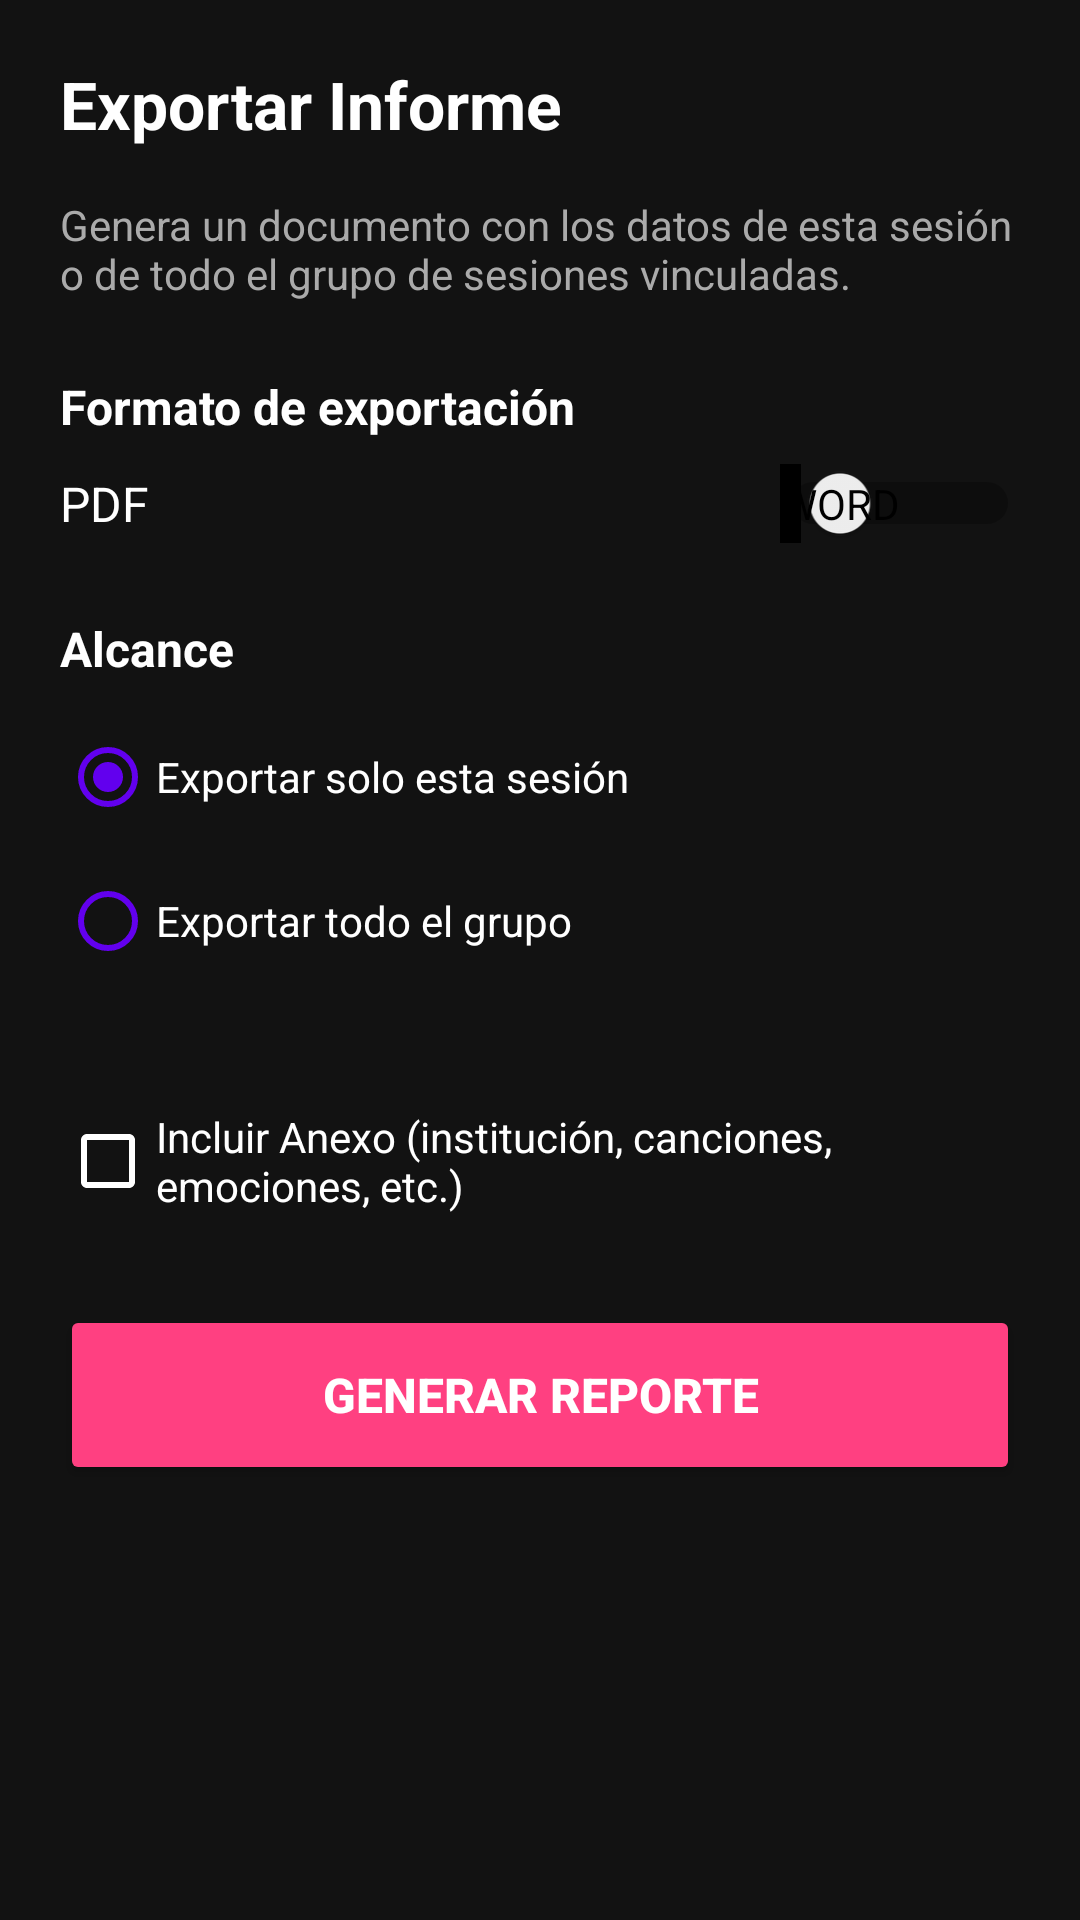

Layout XML and referenced resources for this Android screen:
<!-- AndroidManifest.xml: application theme Theme.IntentoAppDatosMusica -->
<!-- res/layout/tab_exportar_sesion.xml -->
<?xml version="1.0" encoding="utf-8"?>
<ScrollView xmlns:android="http://schemas.android.com/apk/res/android"
    android:layout_width="match_parent"
    android:layout_height="match_parent"
    android:background="#121212"
    android:padding="20dp">

    <LinearLayout
        android:layout_width="match_parent"
        android:layout_height="wrap_content"
        android:orientation="vertical">

        <TextView
            android:layout_width="wrap_content"
            android:layout_height="wrap_content"
            android:text="Exportar Informe"
            android:textColor="#FFFFFF"
            android:textSize="22sp"
            android:textStyle="bold"
            android:layout_marginBottom="16dp" />

        <TextView
            android:layout_width="wrap_content"
            android:layout_height="wrap_content"
            android:text="Genera un documento con los datos de esta sesión o de todo el grupo de sesiones vinculadas."
            android:textColor="#AAAAAA"
            android:textSize="14sp"
            android:layout_marginBottom="24dp" />

        <TextView
            android:layout_width="wrap_content"
            android:layout_height="wrap_content"
            android:text="Formato de exportación"
            android:textColor="#FFFFFF"
            android:textSize="16sp"
            android:textStyle="bold"
            android:layout_marginBottom="8dp" />

        <Switch
            android:id="@+id/switchFormato"
            android:layout_width="match_parent"
            android:layout_height="wrap_content"
            android:text="PDF"
            android:textOff="Word"
            android:textOn="PDF"
            android:showText="true"
            android:textColor="#FFFFFF"
            android:textSize="16sp"
            android:layout_marginBottom="24dp" />

        <TextView
            android:layout_width="wrap_content"
            android:layout_height="wrap_content"
            android:text="Alcance"
            android:textColor="#FFFFFF"
            android:textSize="16sp"
            android:textStyle="bold"
            android:layout_marginBottom="8dp" />

        <RadioGroup
            android:id="@+id/rgAlcance"
            android:layout_width="match_parent"
            android:layout_height="wrap_content"
            android:layout_marginBottom="32dp">

            <RadioButton
                android:id="@+id/rbSoloSesion"
                android:layout_width="match_parent"
                android:layout_height="wrap_content"
                android:text="Exportar solo esta sesión"
                android:textColor="#FFFFFF"
                android:checked="true" />

            <RadioButton
                android:id="@+id/rbTodoGrupo"
                android:layout_width="match_parent"
                android:layout_height="wrap_content"
                android:text="Exportar todo el grupo"
                android:textColor="#FFFFFF" />

        </RadioGroup>

        <CheckBox
            android:id="@+id/chkPlantillaExtendida"
            android:layout_width="match_parent"
            android:layout_height="wrap_content"
            android:text="Incluir Anexo (institución, canciones, emociones, etc.)"
            android:textColor="#FFFFFF"
            android:layout_marginBottom="24dp" />

        <Button
            android:id="@+id/btnGenerarReporte"
            android:layout_width="match_parent"
            android:layout_height="60dp"
            android:text="Generar Reporte"
            android:textColor="#FFFFFF"
            android:backgroundTint="#FF4081"
            android:textSize="16sp"
            android:textStyle="bold" />

    </LinearLayout>
</ScrollView>
<!-- resources referenced by this layout -->
<resources>
  <style name="Theme.IntentoAppDatosMusica" parent="Theme.MaterialComponents.DayNight.DarkActionBar">
          
          <item name="colorPrimary">@color/purple_500</item>
          <item name="colorPrimaryVariant">@color/purple_700</item>
          <item name="colorOnPrimary">@color/white</item>
          
          <item name="colorSecondary">@color/teal_200</item>
          <item name="colorSecondaryVariant">@color/teal_700</item>
          <item name="colorOnSecondary">@color/black</item>
          
          <item name="android:statusBarColor">?attr/colorPrimaryVariant</item>
          
  
          
          <item name="android:windowBackground">@color/background_light</item>
          <item name="android:colorBackground">@color/background_light</item>
          <item name="android:textColorPrimary">@color/text_color_light</item>
          <item name="colorSurface">@color/surface_color</item>
  
          
          <item name="windowActionBar">false</item>
          
          <item name="windowNoTitle">true</item>
  
          
          <item name="radioButtonStyle">@style/RadioButtonTheme</item>
  
          
          <item name="checkboxStyle">@style/CheckBoxStyle</item>
  
          
          <item name="colorControlNormal">@color/black</item>
          <item name="colorControlActivated">@color/purple_500</item>
  
          <item name="iconTint">@color/icon_color</item>
          
          <item name="seekBarTrackColor">#E0E0E0</item> 
          <item name="seekBarProgressColor">#9E9E9E</item> 
      </style>
  <color name="purple_500">#FF6200EE</color>
  <color name="purple_700">#FF3700B3</color>
  <color name="white">#FFFFFFFF</color>
  <color name="teal_200">#FF03DAC5</color>
  <color name="teal_700">#FF018786</color>
  <color name="black">#FF000000</color>
  <color name="background_light">#FAFAFA</color>
  <color name="text_color_light">#FF000000</color>
  <color name="surface_color">#FFFFFFFF</color>
  <style name="RadioButtonTheme" parent="Widget.MaterialComponents.CompoundButton.RadioButton">
          <item name="android:textColor">?android:attr/textColorPrimary</item>
          <item name="buttonTint">@color/radio_button_tint</item>
      </style>
  <style name="CheckBoxStyle" parent="Widget.MaterialComponents.CompoundButton.CheckBox">
          <item name="android:textColor">?android:attr/textColorPrimary</item>
          <item name="buttonTint">@color/check_box_tint_dark</item>
      </style>
  <color name="icon_color">#FF000000</color>
  <color name="radio_button_tint">#FF6200EE</color>
  <color name="check_box_tint_dark">#FFFFFFFF</color>
</resources>
